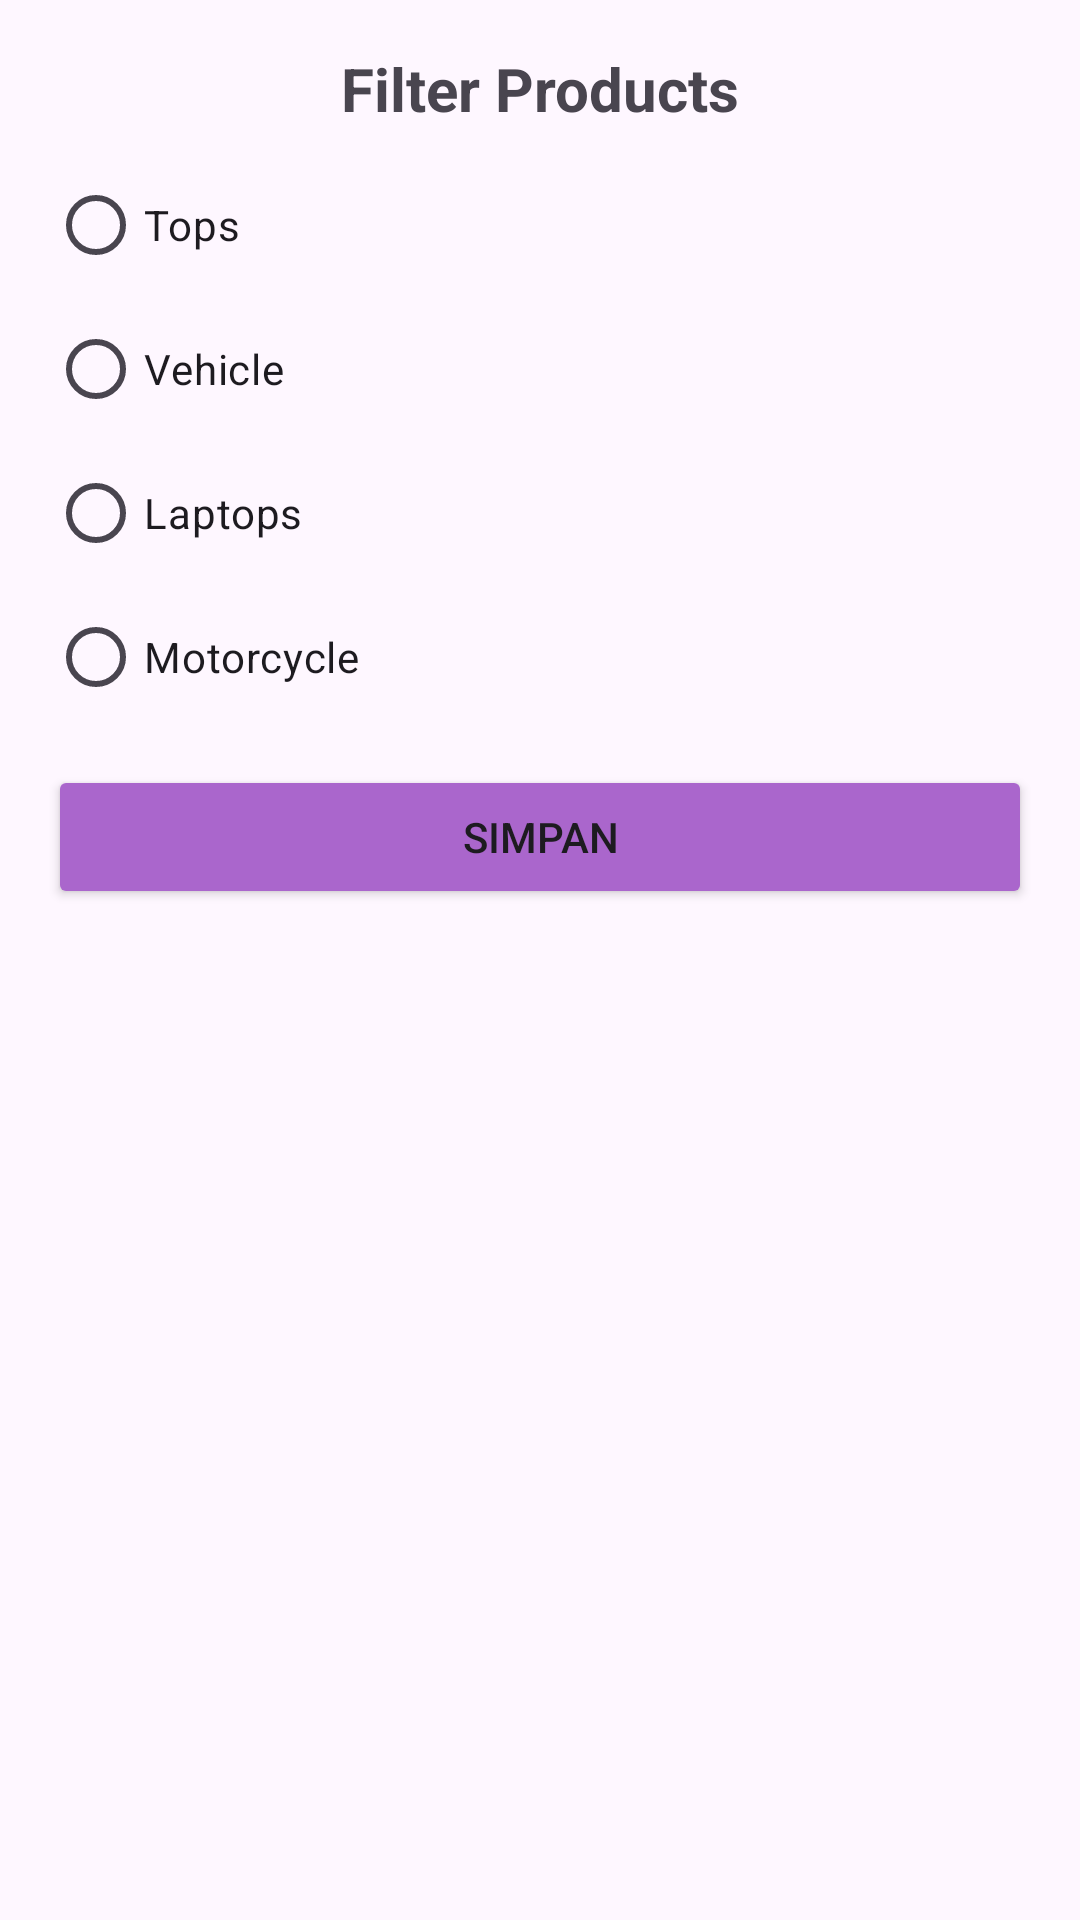

Write the Android layout XML for this screen, with the resource values it uses.
<!-- AndroidManifest.xml: application theme Theme.HelloWorld -->
<!-- res/layout/bottom_sheet_filter_products.xml -->
<?xml version="1.0" encoding="utf-8"?>
<LinearLayout xmlns:android="http://schemas.android.com/apk/res/android"
    android:layout_width="match_parent"
    android:layout_height="wrap_content"
    android:orientation="vertical"
    android:padding="16dp">

    <TextView
        android:layout_width="match_parent"
        android:layout_height="wrap_content"
        android:text="Filter Products"
        android:textAlignment="center"
        android:textSize="20sp"
        android:textStyle="bold" />

    <RadioGroup
        android:id="@+id/filter"
        android:layout_width="match_parent"
        android:layout_height="wrap_content"
        android:layout_marginTop="8dp">

        <RadioButton
            android:id="@+id/filter_tops"
            android:layout_width="match_parent"
            android:layout_height="wrap_content"
            android:text="Tops" />

        <RadioButton
            android:id="@+id/filter_vehicle"
            android:layout_width="match_parent"
            android:layout_height="wrap_content"
            android:text="Vehicle" />

        <RadioButton
            android:id="@+id/filter_laptops"
            android:layout_width="match_parent"
            android:layout_height="wrap_content"
            android:text="Laptops" />

        <RadioButton
            android:id="@+id/filter_motorcycle"
            android:layout_width="match_parent"
            android:layout_height="wrap_content"
            android:text="Motorcycle" />

    </RadioGroup>

    <Button
        android:id="@+id/btn_simpan"
        android:layout_width="match_parent"
        android:layout_height="wrap_content"
        android:layout_marginTop="12dp"
        android:backgroundTint="@android:color/holo_purple"
        android:text="Simpan" />


</LinearLayout>
<!-- resources referenced by this layout -->
<resources>
  <style name="Theme.HelloWorld" parent="Base.Theme.HelloWorld" />
  <style name="Base.Theme.HelloWorld" parent="Theme.Material3.DayNight.NoActionBar">
          
          
      </style>
</resources>
